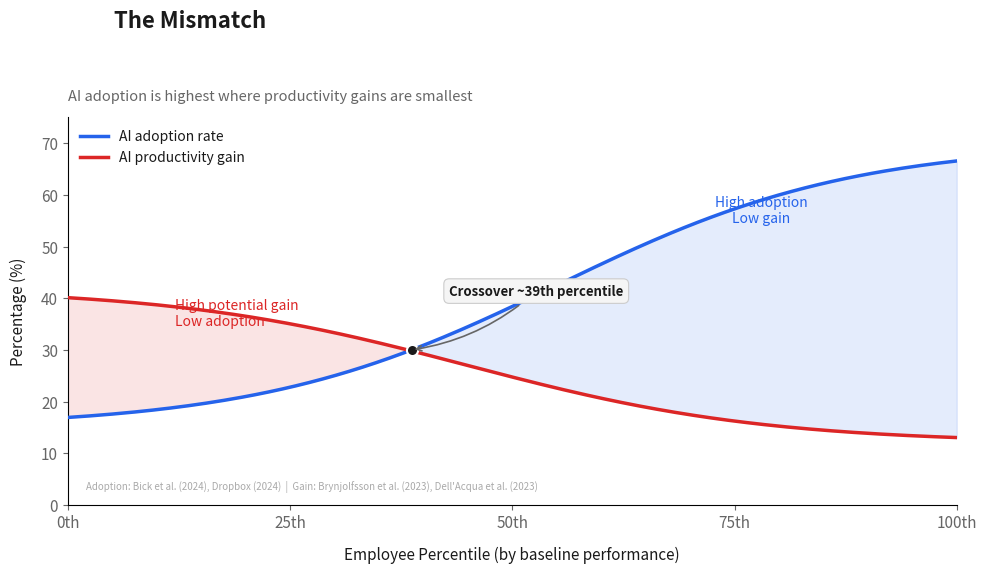

The matplotlib source for this figure: (Note: this script raises an exception after producing the figure.)
"""
Chart 1: The Mismatch
Two overlaid curves showing AI adoption rate vs AI productivity gain by employee percentile.
The lines cross, showing adoption and impact are inversely correlated.

Data grounding:
- Adoption: Bick et al. (2024) ~20% non-college vs ~40% college; Dropbox 59% vs 73% by performance
- Productivity gain: Brynjolfsson (+35% bottom quintile, ~0% top); Dell'Acqua/BCG (+43% below-avg, +17% above-avg)
"""

import matplotlib
matplotlib.use('Agg')
import matplotlib.pyplot as plt
import numpy as np

# --- Shared style ---
plt.rcParams.update({
    'font.family': 'sans-serif',
    'font.size': 11,
    'axes.spines.top': False,
    'axes.spines.right': False,
    'figure.facecolor': 'white',
    'axes.facecolor': 'white',
    'text.color': '#1a1a1a',
    'axes.labelcolor': '#1a1a1a',
    'xtick.color': '#666666',
    'ytick.color': '#666666',
})

fig, ax = plt.subplots(figsize=(10, 6))

percentile = np.linspace(0, 100, 200)

# AI Adoption Rate curve (rises with percentile)
# Bottom performers: ~15-20% adoption, top performers: ~60-73%
# Smooth sigmoid-like curve grounded in Bick et al + Dropbox data
adoption = 15 + 55 * (1 / (1 + np.exp(-0.06 * (percentile - 55))))

# AI Productivity Gain curve (falls with percentile)
# Bottom performers: ~35-43% gain, top performers: ~5-17%
# Grounded in Brynjolfsson (bottom +35%, top ~0%) and Dell'Acqua (bottom +43%, top +17%)
gain = 42 - 30 * (1 / (1 + np.exp(-0.06 * (percentile - 45))))

# Plot the curves
line_adoption, = ax.plot(percentile, adoption, color='#2563eb', linewidth=2.5,
                         label='AI adoption rate', zorder=3)
line_gain, = ax.plot(percentile, gain, color='#dc2626', linewidth=2.5,
                     label='AI productivity gain', zorder=3)

# Fill the area between to highlight the mismatch
# Red region: gain > adoption (left side -- high potential, low usage)
ax.fill_between(percentile, gain, adoption,
                where=(gain >= adoption), alpha=0.12, color='#dc2626',
                interpolate=True, label='_nolegend_')
# Blue region: adoption > gain (right side -- high usage, low return)
ax.fill_between(percentile, adoption, gain,
                where=(adoption >= gain), alpha=0.12, color='#2563eb',
                interpolate=True, label='_nolegend_')

# Find and mark the crossover point
cross_idx = np.argmin(np.abs(adoption - gain))
cross_x = percentile[cross_idx]
cross_y = adoption[cross_idx]

# Prominent crossover marker
ax.plot(cross_x, cross_y, 'o', color='#1a1a1a', markersize=8, zorder=6,
        markeredgecolor='white', markeredgewidth=1.5)

# Crossover label with a box
ax.annotate(f'Crossover ~{int(round(cross_x))}th percentile',
            xy=(cross_x, cross_y),
            xytext=(cross_x + 14, cross_y + 10),
            fontsize=9.5, fontweight='bold', color='#1a1a1a',
            ha='center', va='bottom',
            bbox=dict(boxstyle='round,pad=0.4', facecolor='#f5f5f5',
                      edgecolor='#cccccc', linewidth=0.8),
            arrowprops=dict(arrowstyle='->', color='#666666', lw=1.2,
                            connectionstyle='arc3,rad=-0.15'),
            zorder=7)

# Region annotations
ax.annotate('High potential gain\nLow adoption',
            xy=(12, 37), fontsize=10, color='#dc2626', fontstyle='italic',
            fontweight='medium', ha='left', va='center')
ax.annotate('High adoption\nLow gain',
            xy=(78, 57), fontsize=10, color='#2563eb', fontstyle='italic',
            fontweight='medium', ha='center', va='center')

# Research citations in small gray text, positioned to avoid overlaps
ax.text(2, 2.5,
        'Adoption: Bick et al. (2024), Dropbox (2024)  |  '
        'Gain: Brynjolfsson et al. (2023), Dell\'Acqua et al. (2023)',
        fontsize=7, color='#aaaaaa', ha='left', va='bottom',
        transform=ax.transData)

# Labels
ax.set_xlabel('Employee Percentile (by baseline performance)', fontsize=11, labelpad=10)
ax.set_ylabel('Percentage (%)', fontsize=11, labelpad=10)
ax.set_xlim(0, 100)
ax.set_ylim(0, 75)
ax.set_xticks([0, 25, 50, 75, 100])
ax.set_xticklabels(['0th', '25th', '50th', '75th', '100th'])

# Legend
ax.legend(loc='upper left', frameon=False, fontsize=10)

# Title and subtitle
fig.suptitle('The Mismatch', fontsize=16, fontweight='bold', x=0.12, ha='left', y=0.97)
ax.set_title('AI adoption is highest where productivity gains are smallest',
             fontsize=10.5, color='#666666', loc='left', pad=12)

plt.tight_layout(rect=[0, 0.02, 1, 0.93])
plt.savefig('/Users/<user>/projects/short_projects/ai-productivity-gap/charts/01_the_mismatch.png',
            dpi=200, bbox_inches='tight', facecolor='white')
print('Saved charts/01_the_mismatch.png')
